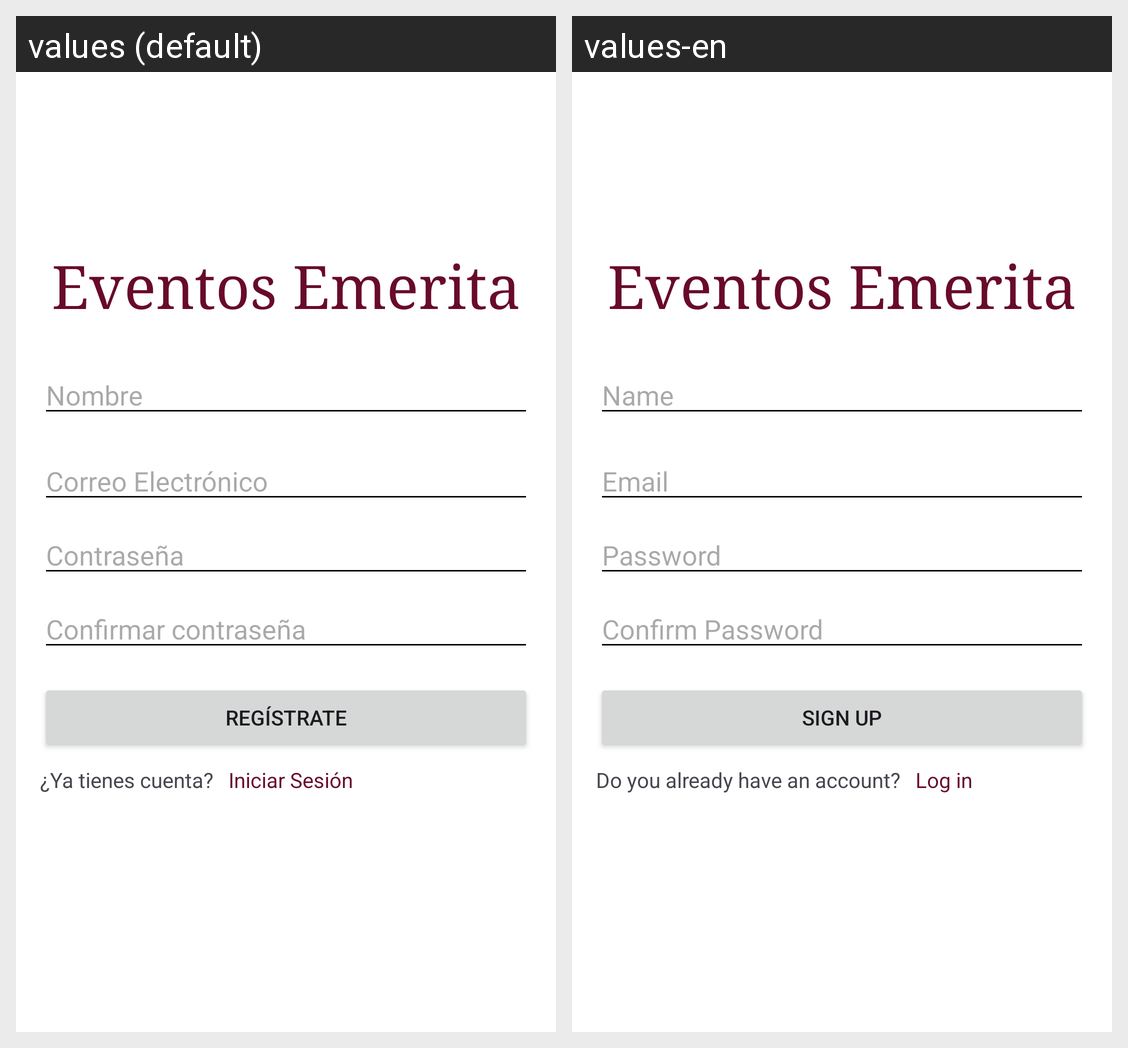

For this localized Android screen grid, give each drawn string resource with its value in every locale shown.
Android screen res/layout/activity_sign_up.xml rendered under 2 locales, left to right: values (default), values-en. Device: Nexus 5 (rendered at 1080×1920; each locale shown at half size, 540×960, under a caption strip naming it); theme Theme.Android_EventosEmerita.
Strings drawn on this screen, with the default value and each locale's value (text and hints the layout hard-codes, and strings that could not be matched under every locale, appear in the picture but are not listed):

app_name
  values: Eventos Emerita
  values-en: Eventos Emerita

name
  values: Nombre
  values-en: Name

email
  values: Correo Electrónico
  values-en: Email

password
  values: Contraseña
  values-en: Password

confirm_password
  values: Confirmar contraseña
  values-en: Confirm Password

sign_up
  values: Regístrate
  values-en: Sign up

have_account
  values: ¿Ya tienes cuenta?
  values-en: Do you already have an account?

log_in
  values: Iniciar Sesión
  values-en: Log in
